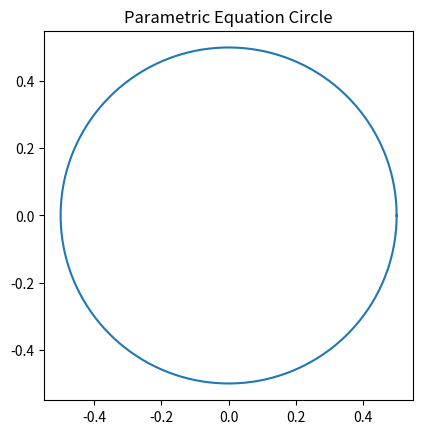

Source code (Python):
# Program to plot a Circle
# using Parametric equation of a Circle
 
import numpy as np
import matplotlib.pyplot as plt
 
theta = np.linspace( 0 , 2 * np.pi , 150 )
 
radius = 0.5
 
a = radius * np.cos( theta )
b = radius * np.sin( theta )
 
figure, axes = plt.subplots( 1 )
 
axes.plot( a, b )
axes.set_aspect( 1 )
 
plt.title( 'Parametric Equation Circle' )
plt.show()